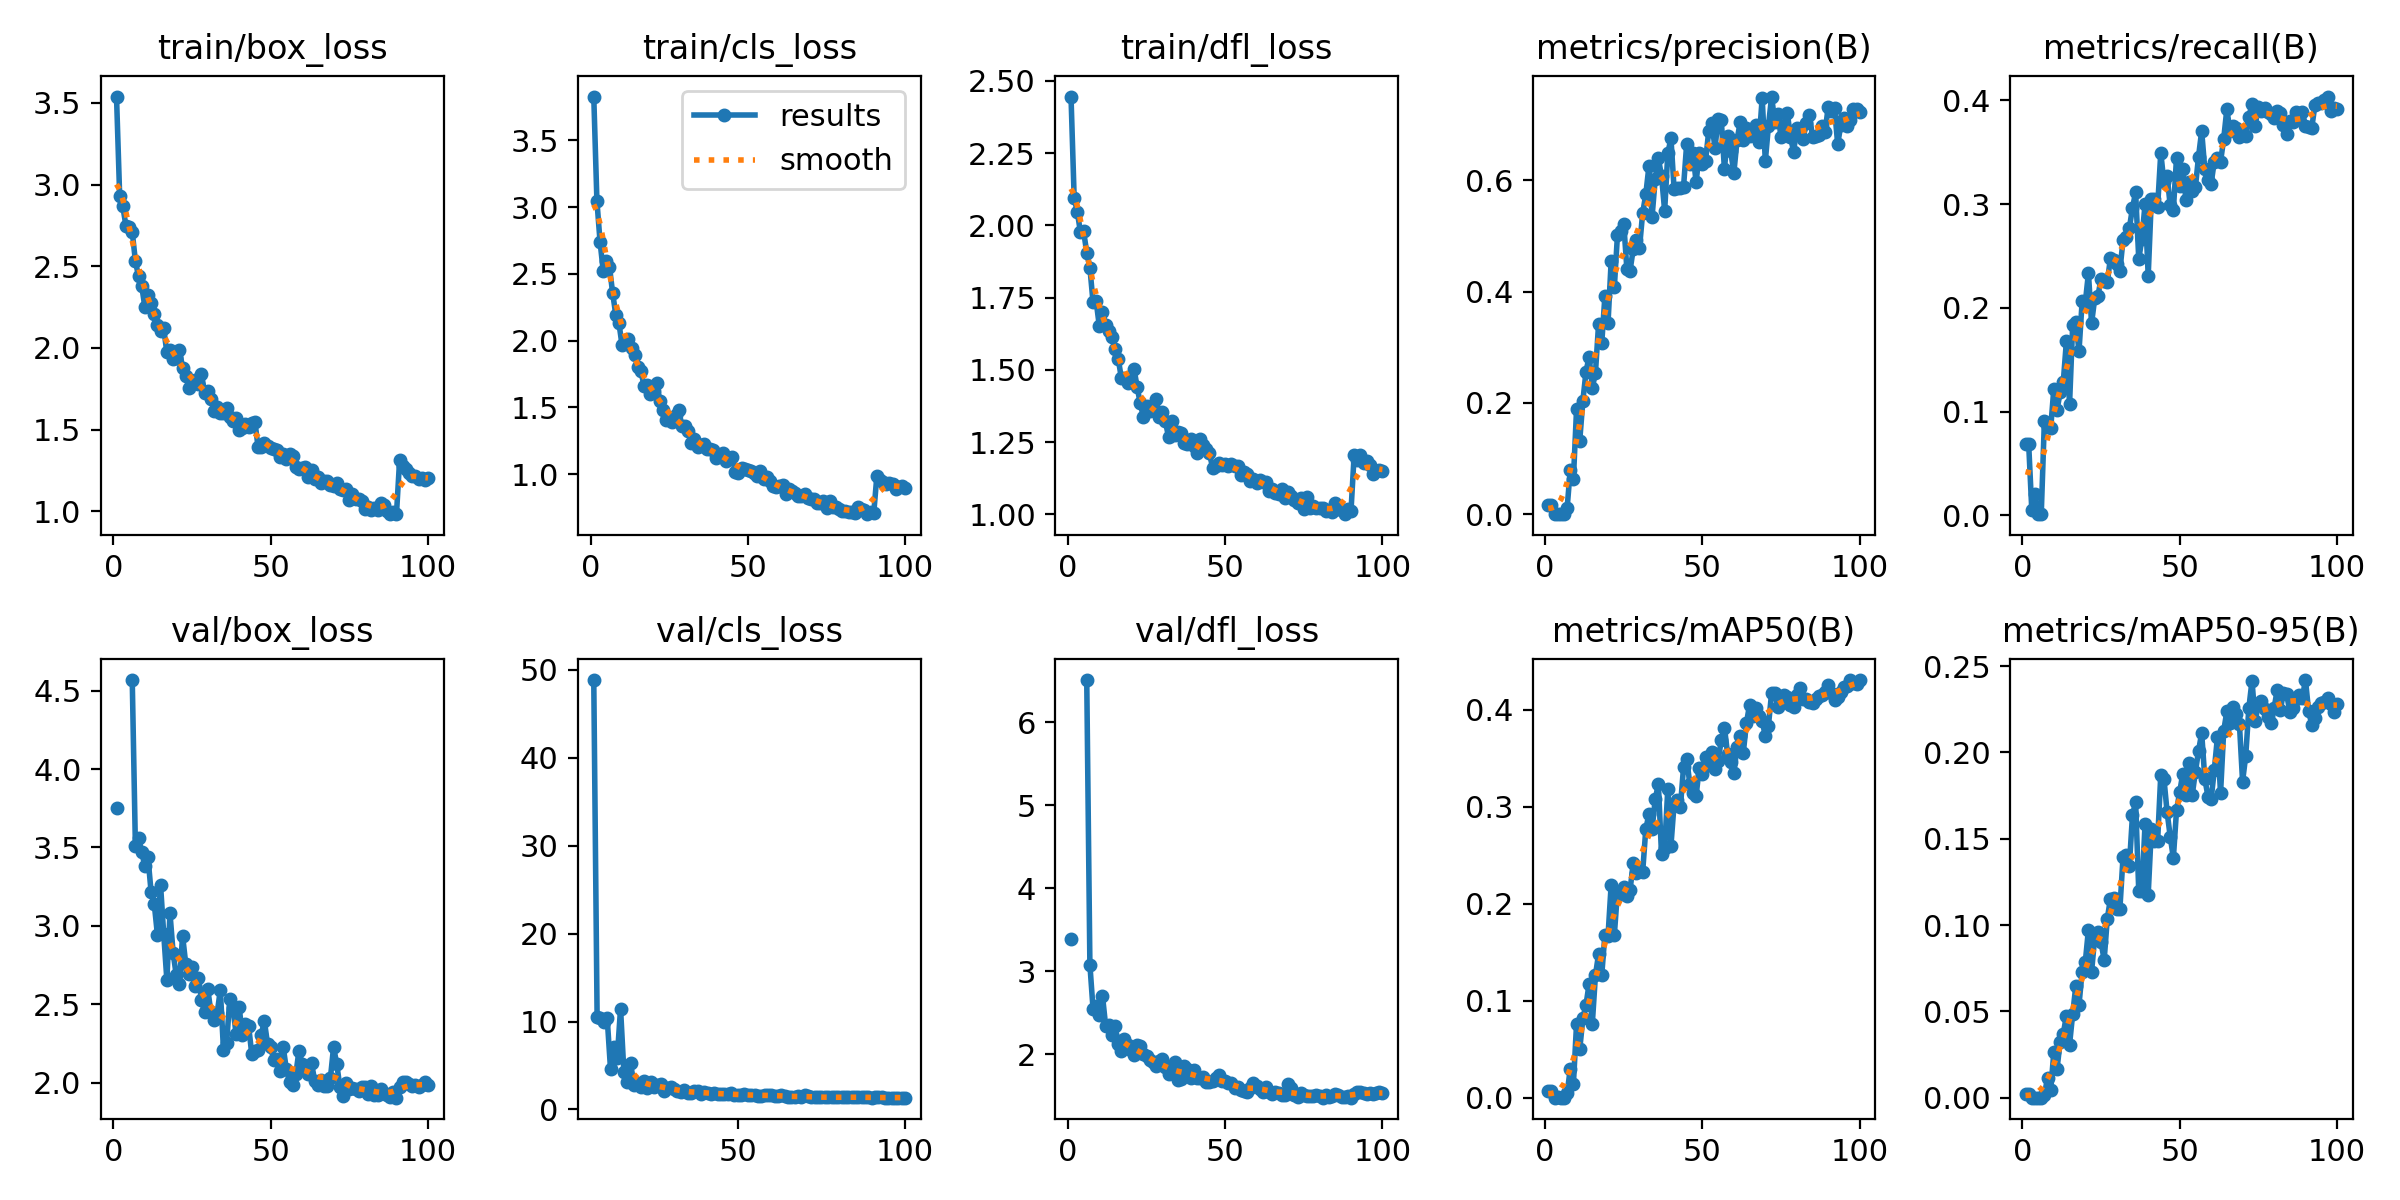

Values plotted in this chart, from the file beside it:
epoch, train/box_loss, train/cls_loss, train/dfl_loss, metrics/precision(B), metrics/recall(B), metrics/mAP50(B), metrics/mAP50-95(B), val/box_loss, val/cls_loss, val/dfl_loss, lr/pg0, lr/pg1, lr/pg2
1, 3.538, 3.828, 2.445, 0.01642, 0.06914, 0.00675, 0.00202, 3.749, nan, 3.383, 0.00048, 0.00048, 0.00048
2, 2.932, 3.047, 2.095, 0.01642, 0.06914, 0.00675, 0.00202, nan, nan, nan, 0.0009798, 0.0009798, 0.0009798
3, 2.867, 2.741, 2.046, 0.00016, 0.00494, 7e-05, 2e-05, nan, nan, nan, 0.001479, 0.001479, 0.001479
4, 2.747, 2.525, 1.976, 0.00054, 0.02099, 0.00026, 8e-05, nan, nan, nan, 0.001976, 0.001976, 0.001976
5, 2.741, 2.6, 1.979, 3e-05, 0.00123, 2e-05, 0, nan, nan, nan, 0.001992, 0.001992, 0.001992
6, 2.71, 2.554, 1.906, 3e-05, 0.00123, 2e-05, 0, 4.568, inf, 6.507, 0.001988, 0.001988, 0.001988
7, 2.533, 2.356, 1.854, 0.0112, 0.09136, 0.00466, 0.00148, 3.51, 48.85, 3.08, 0.001982, 0.001982, 0.001982
8, 2.438, 2.195, 1.734, 0.08032, 0.08519, 0.03004, 0.01157, 3.559, 10.48, 2.548, 0.001976, 0.001976, 0.001976
9, 2.38, 2.133, 1.737, 0.06409, 0.08395, 0.01458, 0.00439, 3.473, 10.44, 2.585, 0.001969, 0.001969, 0.001969
10, 2.253, 1.964, 1.651, 0.1895, 0.1222, 0.07642, 0.02628, 3.38, 9.982, 2.476, 0.001961, 0.001961, 0.001961
11, 2.321, 1.992, 1.702, 0.132, 0.1012, 0.04976, 0.01644, 3.437, 10.45, 2.705, 0.001951, 0.001951, 0.001951
12, 2.275, 2.009, 1.654, 0.2038, 0.1185, 0.08166, 0.03224, 3.215, 4.62, 2.346, 0.001942, 0.001942, 0.001942
13, 2.211, 1.943, 1.636, 0.2563, 0.1284, 0.09588, 0.03695, 3.14, 7.131, 2.357, 0.00193, 0.00193, 0.00193
14, 2.14, 1.893, 1.614, 0.2833, 0.1679, 0.1177, 0.04759, 2.943, 5.861, 2.232, 0.001919, 0.001919, 0.001919
15, 2.106, 1.801, 1.571, 0.2268, 0.1074, 0.07628, 0.03074, 3.26, 11.48, 2.343, 0.001906, 0.001906, 0.001906
16, 2.119, 1.771, 1.539, 0.2543, 0.184, 0.1263, 0.04864, 2.95, 4.239, 2.127, 0.001892, 0.001892, 0.001892
17, 1.973, 1.661, 1.472, 0.3422, 0.1864, 0.1482, 0.06485, 2.657, 3.179, 2.035, 0.001878, 0.001878, 0.001878
18, 1.986, 1.666, 1.473, 0.3071, 0.1581, 0.1264, 0.0539, 3.08, 5.254, 2.183, 0.001862, 0.001862, 0.001862
19, 1.932, 1.603, 1.454, 0.3919, 0.2062, 0.1682, 0.07295, 2.827, 2.829, 2.117, 0.001846, 0.001846, 0.001846
20, 1.937, 1.621, 1.457, 0.3438, 0.2049, 0.167, 0.07853, 2.684, 2.975, 2.047, 0.001829, 0.001829, 0.001829
21, 1.99, 1.687, 1.504, 0.4553, 0.2333, 0.2197, 0.09727, 2.626, 2.611, 1.993, 0.001811, 0.001811, 0.001811
22, 1.877, 1.55, 1.442, 0.4075, 0.1852, 0.1677, 0.0729, 2.938, 3.223, 2.106, 0.001792, 0.001792, 0.001792
23, 1.829, 1.482, 1.384, 0.502, 0.2091, 0.2125, 0.0929, 2.759, 2.395, 2.097, 0.001773, 0.001773, 0.001773
24, 1.758, 1.408, 1.338, 0.5087, 0.2111, 0.21, 0.09593, 2.694, 3.15, 2.003, 0.001753, 0.001753, 0.001753
25, 1.795, 1.42, 1.375, 0.5221, 0.228, 0.2169, 0.09016, 2.735, 2.575, 1.976, 0.001732, 0.001732, 0.001732
26, 1.802, 1.389, 1.358, 0.44, 0.2259, 0.2084, 0.07983, 2.618, 2.755, 1.93, 0.00171, 0.00171, 0.00171
27, 1.778, 1.442, 1.375, 0.4378, 0.2247, 0.2139, 0.1037, 2.67, 2.846, 1.904, 0.001688, 0.001688, 0.001688
28, 1.841, 1.484, 1.398, 0.4761, 0.2482, 0.2419, 0.1154, 2.526, 2.108, 1.864, 0.001665, 0.001665, 0.001665
29, 1.727, 1.36, 1.338, 0.4923, 0.2457, 0.2321, 0.1159, 2.449, 2.484, 1.913, 0.001641, 0.001641, 0.001641
30, 1.734, 1.362, 1.356, 0.4788, 0.242, 0.234, 0.1096, 2.599, 2.508, 1.941, 0.001617, 0.001617, 0.001617
31, 1.691, 1.321, 1.321, 0.541, 0.2358, 0.2323, 0.1094, 2.447, 2.337, 1.843, 0.001592, 0.001592, 0.001592
32, 1.613, 1.237, 1.268, 0.5747, 0.2654, 0.2767, 0.1394, 2.402, 2.105, 1.763, 0.001566, 0.001566, 0.001566
33, 1.636, 1.262, 1.324, 0.6254, 0.2679, 0.2923, 0.1406, 2.443, 2.024, 1.794, 0.00154, 0.00154, 0.00154
34, 1.605, 1.2, 1.275, 0.5347, 0.2765, 0.2769, 0.1341, 2.592, 2.25, 1.91, 0.001514, 0.001514, 0.001514
35, 1.604, 1.216, 1.286, 0.6027, 0.2963, 0.3075, 0.1636, 2.211, 1.854, 1.694, 0.001487, 0.001487, 0.001487
36, 1.633, 1.229, 1.281, 0.6398, 0.3113, 0.3235, 0.1713, 2.252, 1.828, 1.703, 0.00146, 0.00146, 0.00146
37, 1.578, 1.186, 1.246, 0.6079, 0.2469, 0.2509, 0.1197, 2.534, 2.08, 1.86, 0.001432, 0.001432, 0.001432
38, 1.555, 1.189, 1.244, 0.5453, 0.2667, 0.2572, 0.12, 2.478, 2.055, 1.826, 0.001403, 0.001403, 0.001403
39, 1.569, 1.179, 1.261, 0.6486, 0.3, 0.3185, 0.1587, 2.311, 1.779, 1.714, 0.001374, 0.001374, 0.001374
40, 1.496, 1.119, 1.238, 0.6757, 0.2309, 0.2597, 0.1177, 2.48, 2.008, 1.807, 0.001345, 0.001345, 0.001345
41, 1.512, 1.147, 1.214, 0.5844, 0.3049, 0.3028, 0.1555, 2.304, 1.883, 1.719, 0.001316, 0.001316, 0.001316
42, 1.538, 1.161, 1.26, 0.5864, 0.3046, 0.3068, 0.1488, 2.376, 1.803, 1.719, 0.001286, 0.001286, 0.001286
43, 1.518, 1.103, 1.241, 0.5867, 0.2975, 0.2996, 0.1488, 2.36, 1.866, 1.727, 0.001256, 0.001256, 0.001256
44, 1.541, 1.119, 1.225, 0.5884, 0.3494, 0.3406, 0.1872, 2.181, 1.751, 1.665, 0.001226, 0.001226, 0.001226
45, 1.549, 1.133, 1.212, 0.6654, 0.321, 0.3493, 0.1849, 2.199, 1.797, 1.661, 0.001195, 0.001195, 0.001195
46, 1.393, 1.019, 1.161, 0.6288, 0.3272, 0.3234, 0.1656, 2.209, 1.766, 1.679, 0.001165, 0.001165, 0.001165
47, 1.395, 1.009, 1.167, 0.6485, 0.2988, 0.3139, 0.1513, 2.305, 1.813, 1.717, 0.001134, 0.001134, 0.001134
48, 1.421, 1.047, 1.178, 0.5968, 0.2942, 0.3113, 0.1389, 2.393, 1.828, 1.75, 0.001103, 0.001103, 0.001103
49, 1.402, 1.041, 1.171, 0.6495, 0.3444, 0.3401, 0.1664, 2.248, 1.651, 1.681, 0.001072, 0.001072, 0.001072
50, 1.391, 1.029, 1.174, 0.6302, 0.3177, 0.3341, 0.1769, 2.225, 1.673, 1.683, 0.001041, 0.001041, 0.001041
51, 1.382, 1.021, 1.167, 0.6355, 0.3333, 0.3509, 0.1878, 2.143, 1.638, 1.653, 0.00101, 0.00101, 0.00101
52, 1.374, 1.009, 1.173, 0.688, 0.3037, 0.3427, 0.1753, 2.152, 1.723, 1.654, 0.0009789, 0.0009789, 0.0009789
53, 1.332, 0.9872, 1.166, 0.7027, 0.321, 0.3566, 0.1941, 2.072, 1.603, 1.595, 0.0009478, 0.0009478, 0.0009478
54, 1.352, 1.025, 1.166, 0.6581, 0.3124, 0.339, 0.1754, 2.226, 1.704, 1.611, 0.0009168, 0.0009168, 0.0009168
55, 1.319, 0.9613, 1.136, 0.7103, 0.316, 0.3475, 0.1888, 2.084, 1.688, 1.568, 0.0008859, 0.0008859, 0.0008859
56, 1.352, 0.9816, 1.147, 0.7077, 0.3457, 0.3688, 0.2008, 2.004, 1.51, 1.557, 0.0008551, 0.0008551, 0.0008551
57, 1.34, 0.9484, 1.139, 0.6208, 0.3704, 0.3816, 0.2113, 1.986, 1.54, 1.547, 0.0008245, 0.0008245, 0.0008245
58, 1.273, 0.9125, 1.117, 0.6795, 0.3333, 0.3547, 0.1847, 2.052, 1.627, 1.596, 0.000794, 0.000794, 0.000794
59, 1.262, 0.904, 1.124, 0.652, 0.3235, 0.3457, 0.1745, 2.205, 1.662, 1.653, 0.0007638, 0.0007638, 0.0007638
60, 1.267, 0.912, 1.109, 0.6135, 0.3197, 0.335, 0.1728, 2.118, 1.649, 1.624, 0.0007338, 0.0007338, 0.0007338
... 40 more rows
